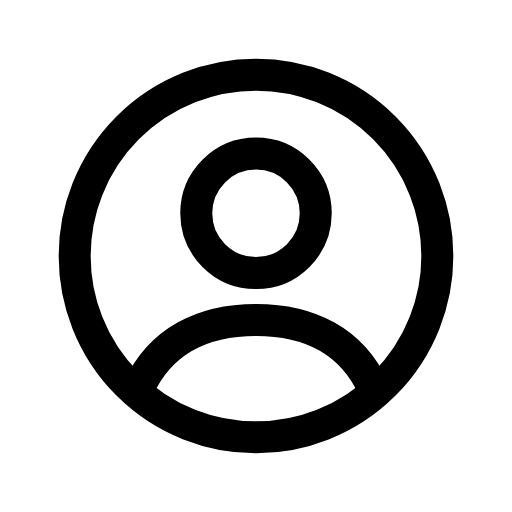
t = 0.00 s
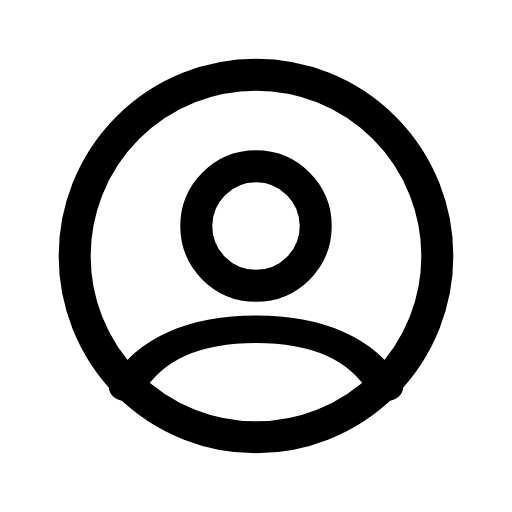
t = 0.18 s
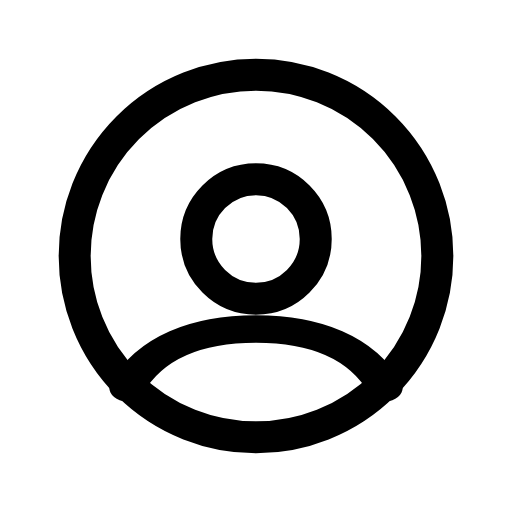
t = 0.27 s
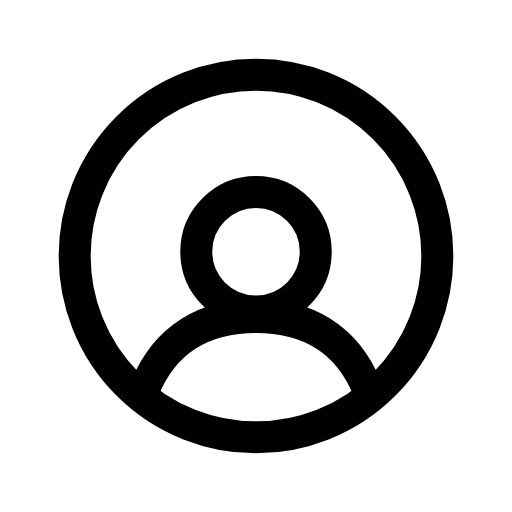
t = 0.45 s
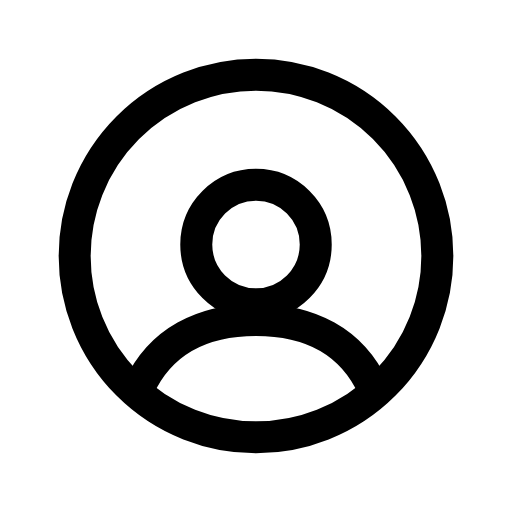
t = 0.59 s
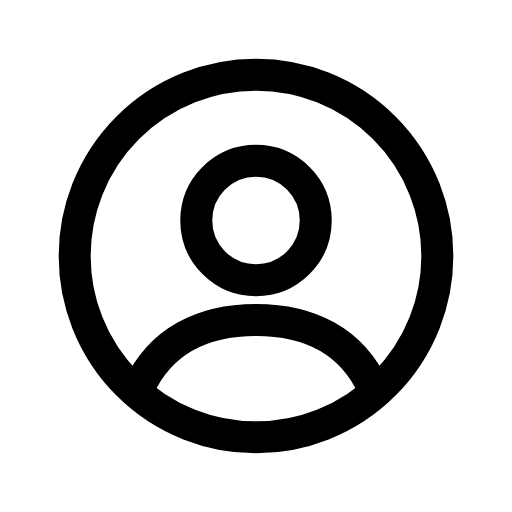
t = 0.77 s

The animated SVG that drew these frames (rendered in a browser with its animation timeline set to each time). Animation: 2 CSS @keyframes rules; one cycle of 0.90 s, repeats indefinitely.

<svg xmlns="http://www.w3.org/2000/svg" viewBox="0 0 24 24" width="24" height="24" class="rd-a-user-circle" data-rd-animate="hover"><style>.rd-a-user-circle{overflow:visible}.rd-a-user-circle *{transform-box:view-box}.rd-a-user-circle .p0{transform-box:fill-box;transform-origin:center}.rd-a-user-circle .p1{transform-origin:12px 18px}@media (prefers-reduced-motion:no-preference){.rd-a-user-circle[data-rd-animate="hover"]:hover .p0,:hover>.rd-a-user-circle[data-rd-animate="parent"] .p0,.rd-a-user-circle[data-rd-animate="play"] .p0,.rd-a-user-circle[data-rd-animate="loop"] .p0{animation:rd-user-circle-f0 calc(0.9s*var(--rd-speed,1)) ease-in-out;animation-delay:calc((0s + var(--k)*0s)*var(--rd-speed,1))}.rd-a-user-circle[data-rd-animate="hover"]:hover .p1,:hover>.rd-a-user-circle[data-rd-animate="parent"] .p1,.rd-a-user-circle[data-rd-animate="play"] .p1,.rd-a-user-circle[data-rd-animate="loop"] .p1{animation:rd-user-circle-f1 calc(0.7s*var(--rd-speed,1)) cubic-bezier(.34,1.3,.5,1);animation-delay:calc((0s + var(--k)*0s)*var(--rd-speed,1))}.rd-a-user-circle[data-rd-animate="loop"] *{animation-iteration-count:infinite!important}@keyframes rd-user-circle-f0{0%,100%{translate:0 0}50%{translate:0 calc(var(--s)*1.8px)}}@keyframes rd-user-circle-f1{0%,100%{scale:1 1}40%{scale:1.1 .86}70%{scale:.95 1.06}}}</style><g fill="none" stroke="currentColor" stroke-linecap="round" stroke-linejoin="round" stroke-width="1.5"><circle cx="12" cy="12" r="8.5"/><g><g class="p0" style="--k:0;--s:1"><circle cx="12" cy="10" r="2.8"/></g></g><g><g class="p1" style="--k:0;--s:1"><path d="M6.5 18.2c1-2.2 3-3.2 5.5-3.2s4.5 1 5.5 3.2"/></g></g></g></svg>
